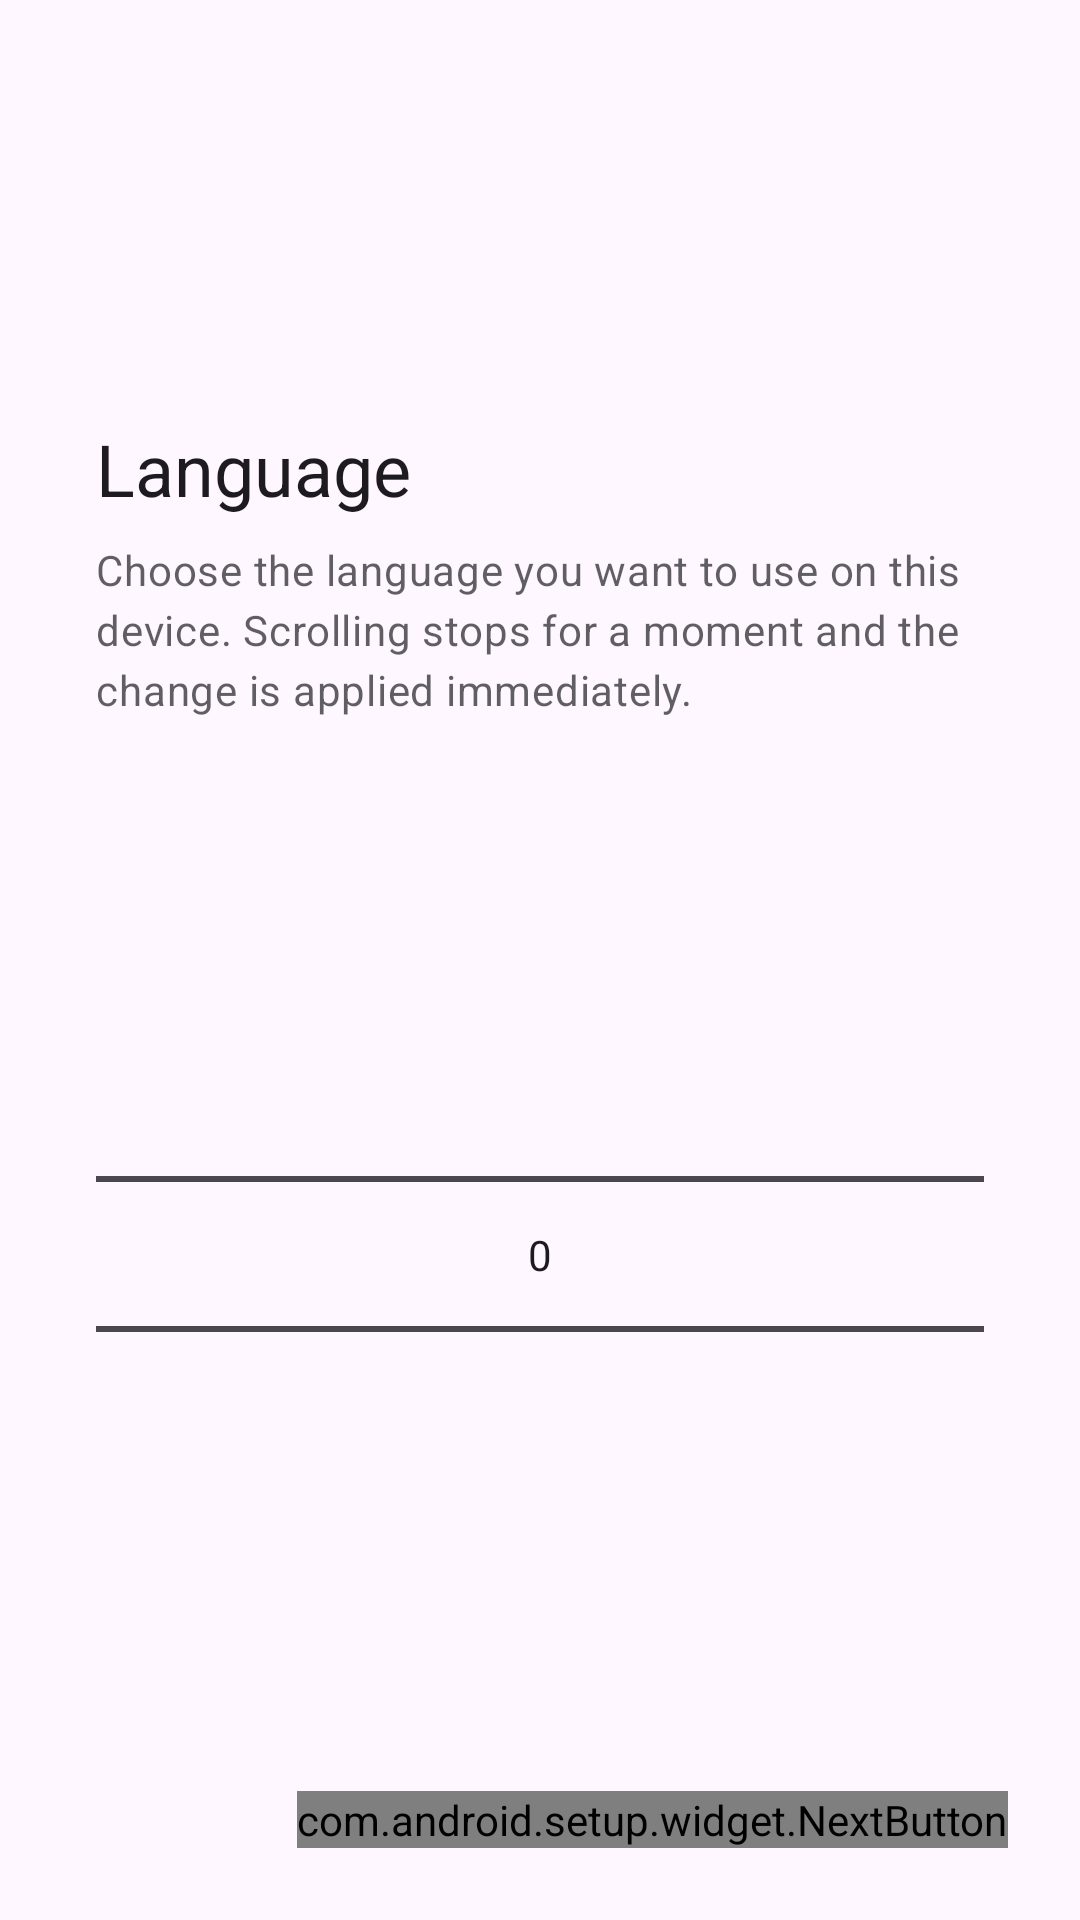

Reconstruct the res/layout file that produces this screen, plus the resources it refers to.
<!-- AndroidManifest.xml: activity theme Theme.Setup -->
<!-- res/layout/activity_lau.xml -->
<?xml version="1.0" encoding="utf-8"?>
<androidx.constraintlayout.widget.ConstraintLayout xmlns:android="http://schemas.android.com/apk/res/android"
    xmlns:app="http://schemas.android.com/apk/res-auto"
    xmlns:tools="http://schemas.android.com/tools"
    android:id="@+id/main"
    android:layout_width="match_parent"
    android:layout_height="match_parent"
    tools:context=".LauActivity">

    <ImageView
        android:id="@+id/lau_icon"
        android:layout_width="48dp"
        android:layout_height="48dp"
        android:layout_marginStart="32dp"
        android:layout_marginTop="72dp"
        android:contentDescription="@string/lau_title"
        app:layout_constraintStart_toStartOf="parent"
        app:layout_constraintTop_toTopOf="parent"
        app:srcCompat="@drawable/ic_language" />

    <TextView
        android:id="@+id/lau_title"
        android:layout_width="0dp"
        android:layout_height="wrap_content"
        android:layout_marginStart="32dp"
        android:layout_marginTop="20dp"
        android:layout_marginEnd="32dp"
        android:text="@string/lau_title"
        android:textAppearance="@style/TextAppearance.Material3.HeadlineSmall"
        app:layout_constraintEnd_toEndOf="parent"
        app:layout_constraintStart_toStartOf="parent"
        app:layout_constraintTop_toBottomOf="@+id/lau_icon" />

    <TextView
        android:id="@+id/lau_summary"
        android:layout_width="0dp"
        android:layout_height="wrap_content"
        android:layout_marginStart="32dp"
        android:layout_marginTop="8dp"
        android:layout_marginEnd="32dp"
        android:alpha="0.7"
        android:text="@string/lau_summary"
        android:textAppearance="@style/TextAppearance.Material3.BodyMedium"
        app:layout_constraintEnd_toEndOf="parent"
        app:layout_constraintStart_toStartOf="parent"
        app:layout_constraintTop_toBottomOf="@+id/lau_title" />

    <NumberPicker
        android:id="@+id/locale_picker"
        android:layout_width="0dp"
        android:layout_height="0dp"
        android:layout_marginStart="32dp"
        android:layout_marginTop="8dp"
        android:layout_marginEnd="32dp"
        android:layout_marginBottom="8dp"
        app:layout_constraintBottom_toTopOf="@+id/lau_next"
        app:layout_constraintEnd_toEndOf="parent"
        app:layout_constraintStart_toStartOf="parent"
        app:layout_constraintTop_toBottomOf="@+id/lau_summary" />

    
    <com.android.setup.widget.NextButton
        android:id="@+id/lau_next"
        android:layout_width="wrap_content"
        android:layout_height="wrap_content"
        android:layout_marginEnd="24dp"
        android:layout_marginBottom="24dp"
        android:text="@string/lau_next"
        app:layout_constraintBottom_toBottomOf="parent"
        app:layout_constraintEnd_toEndOf="parent" />

</androidx.constraintlayout.widget.ConstraintLayout>
<!-- resources referenced by this layout -->
<resources>
  <string name="lau_next">Next</string>
  <string name="lau_summary">Choose the language you want to use on this device. Scrolling stops for a moment and the change is applied immediately.</string>
  <string name="lau_title">Language</string>
  <style name="Theme.Setup" parent="Base.Theme.Setup" />
  <style name="Base.Theme.Setup" parent="Theme.Material3.DayNight.NoActionBar">
          
          
      </style>
</resources>
